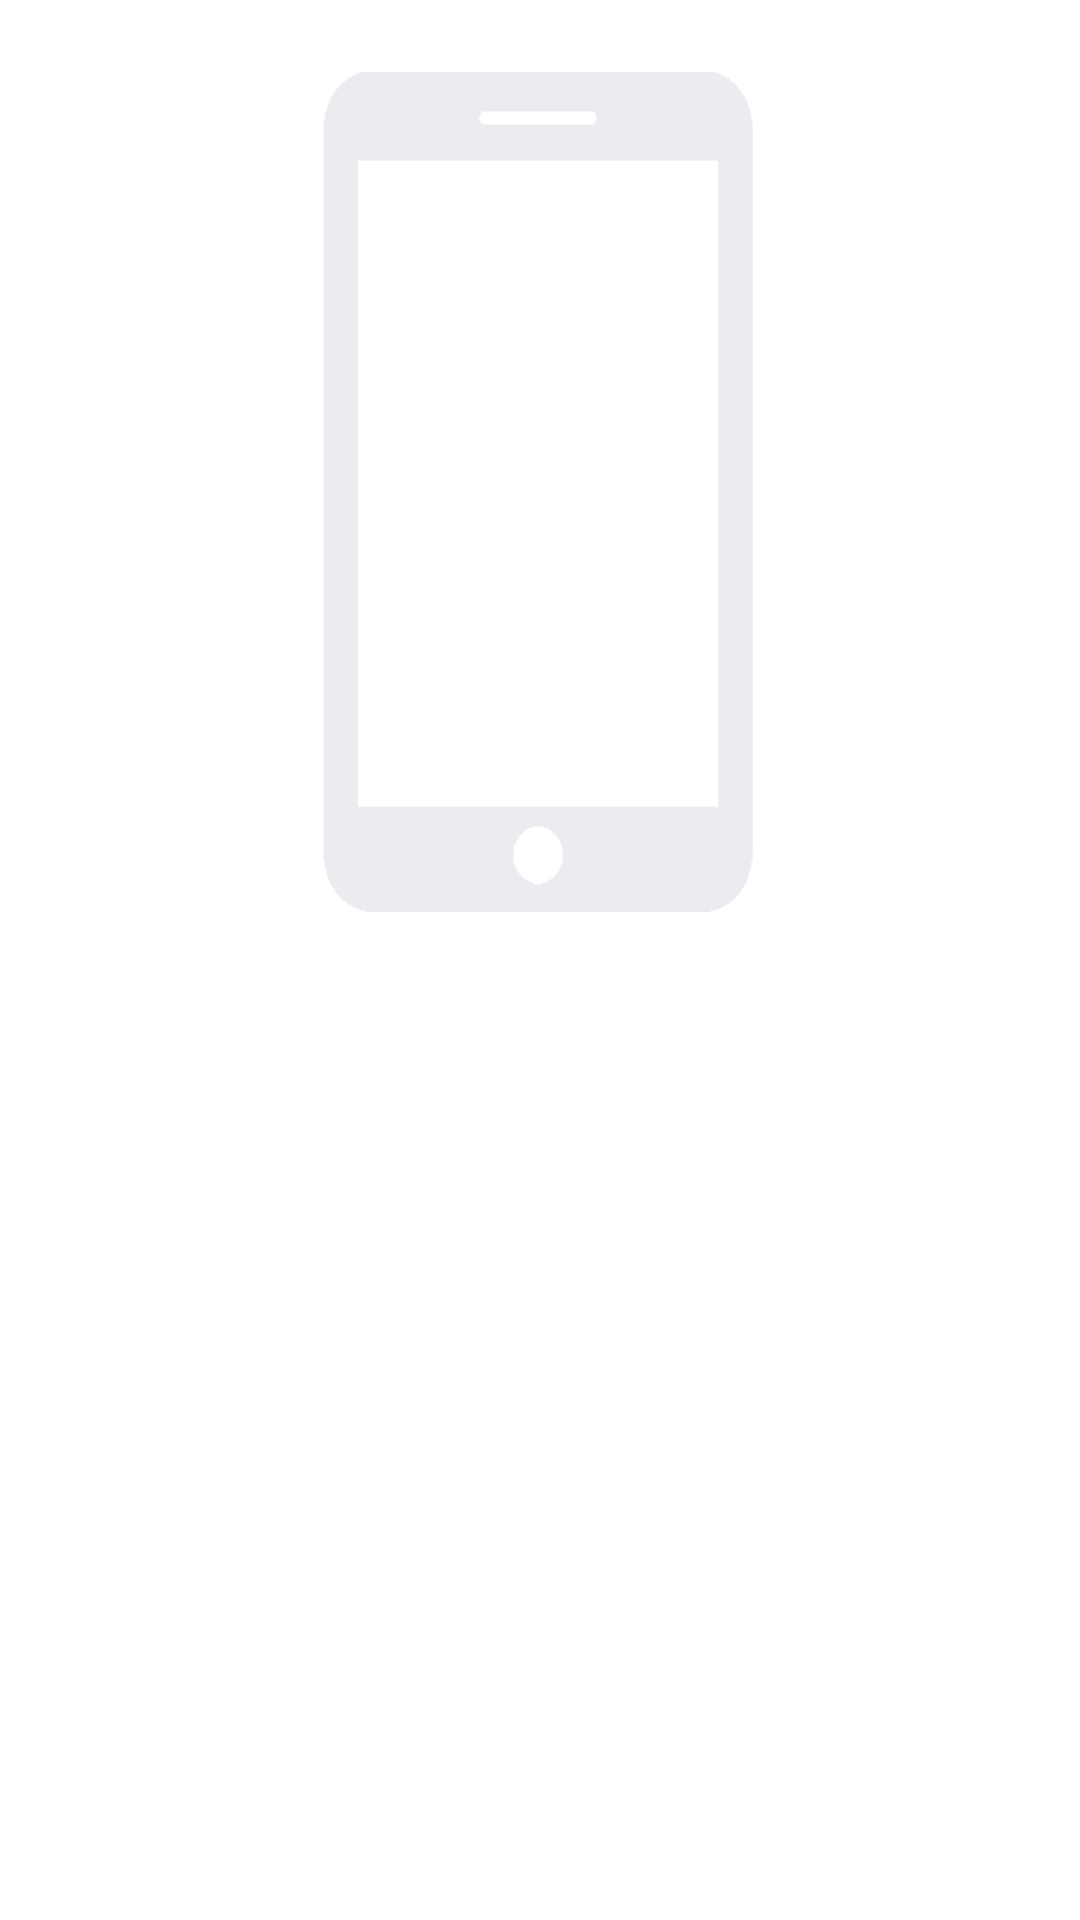

Android layout source for this screen:
<!-- AndroidManifest.xml: application theme App.Theme.NoActionBar -->
<!-- res/layout/slide_screen.xml -->
<?xml version="1.0" encoding="utf-8"?>
<LinearLayout xmlns:android="http://schemas.android.com/apk/res/android"
    android:layout_width="match_parent"
    android:layout_height="wrap_content"
    xmlns:app="http://schemas.android.com/apk/res-auto"
    android:gravity="center_horizontal"
    android:orientation="vertical"
    android:background="@android:color/transparent">

    <androidx.cardview.widget.CardView
        android:id="@+id/cardView"
        android:layout_width="wrap_content"
        android:layout_height="wrap_content"
        app:cardElevation="10dp"
        android:shape="ring"
        app:cardCornerRadius="24dp"
        android:visibility="invisible">
        <ImageView
            android:layout_width="24dp"
            android:layout_height="24dp"
            android:src="@drawable/close"
            android:padding="5dp"/>
    </androidx.cardview.widget.CardView>

    <RelativeLayout
        android:layout_width="145dp"
        android:layout_height="280dp"
        android:background="@drawable/smart_phone">
        <ImageView
            android:id="@+id/ivImage"
            android:layout_width="match_parent"
            android:layout_height="match_parent"
            android:layout_marginTop="30dp"
            android:layout_marginBottom="35dp"/>

    </RelativeLayout>

</LinearLayout>
<!-- resources referenced by this layout -->
<resources>
  <!-- drawable close: png bitmap (drawable, 3377 bytes) -->
  <!-- drawable smart_phone: png bitmap (drawable, 5175 bytes) -->
  <style name="App.Theme.NoActionBar" parent="Theme.MaterialComponents.Light.NoActionBar">
          
          <item name="colorPrimary">@color/colorPrimary</item>
          <item name="colorPrimaryDark">@color/primary_dark</item>
          <item name="colorAccent">@color/colorAccent</item>
  
          <item name="android:fontFamily">@font/comfortaa_regular</item>
          <item name="android:textSize">12sp</item>
  
          <item name="android:windowDisablePreview">true</item>
  
          <item name="android:windowLightStatusBar" tools:targetApi="m">false</item>
          <item name="android:windowDrawsSystemBarBackgrounds">true</item>
          <item name="android:navigationBarColor">@android:color/transparent</item>
          <item name="android:statusBarColor">@android:color/transparent</item>
          <item name="android:windowTranslucentStatus">false</item>
          <item name="android:windowTranslucentNavigation">true</item>
  
          <item name="android:textSelectHandleLeft">@drawable/zero_px_transparent</item>
          <item name="android:textSelectHandleRight">@drawable/zero_px_transparent</item>
          <item name="android:textSelectHandle">@drawable/zero_px_transparent</item>
      </style>
  <color name="colorPrimary">#20C20E</color>
  <color name="primary_dark">#168709</color>
  <color name="colorAccent">#B00EC2</color>
</resources>
